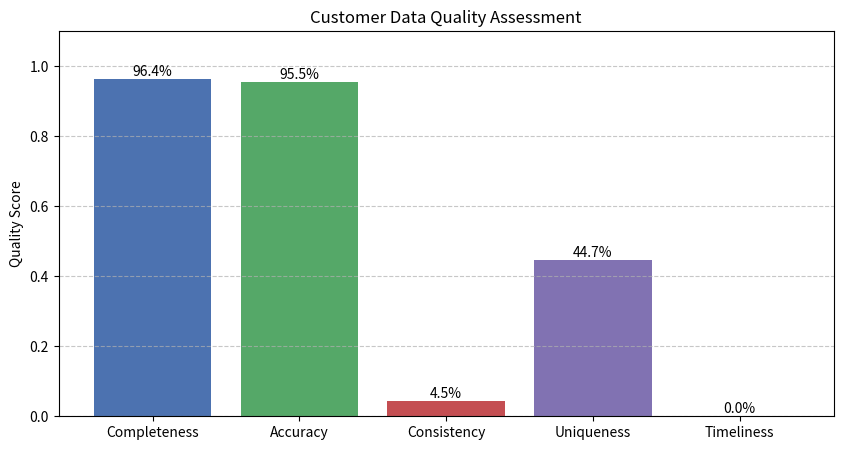

Here is the Python script that generated this plot: (Note: this script raises an exception after producing the figure.)
# Write your code from here
import pandas as pd
import numpy as np
from scipy import stats
import matplotlib.pyplot as plt
def calculate_completeness(df):
    """Calculate completeness score for each column and overall dataset"""
    completeness = df.notna().mean()
    return {
        'column_scores': completeness.to_dict(),
        'overall_score': completeness.mean()
    }
def calculate_accuracy(df, reference_values=None):
    """Calculate accuracy score by comparing to reference values or checking validity"""
    accuracy_scores = {}
    for col in df.columns:
        if reference_values and col in reference_values:
            # Compare to provided reference values
            matches = (df[col] == reference_values[col]).mean()
        elif pd.api.types.is_numeric_dtype(df[col]):
            # For numeric columns, check if within reasonable bounds
            q1, q3 = df[col].quantile([0.25, 0.75])
            iqr = q3 - q1
            lower_bound = q1 - 1.5*iqr
            upper_bound = q3 + 1.5*iqr
            valid = ((df[col] >= lower_bound) & (df[col] <= upper_bound)).mean()
            matches = valid
        else:
            # For categorical, check if values are in expected set
            expected = set(df[col].dropna().unique())
            matches = df[col].isin(expected).mean()
        accuracy_scores[col] = matches
    return {
        'column_scores': accuracy_scores,
        'overall_score': np.mean(list(accuracy_scores.values()))
    }
def calculate_consistency(df):
    """Calculate consistency scores by checking for contradictions"""
    consistency_scores = {}
    # Example checks (customize based on your data logic)
    if 'age' in df.columns and 'birth_year' in df.columns:
        current_year = pd.Timestamp.now().year
        calculated_age = current_year - df['birth_year']
        age_diff = abs(calculated_age - df['age'])
        consistency_scores['age_consistency'] = (age_diff <= 1).mean()
    
    if 'start_date' in df.columns and 'end_date' in df.columns:
        date_consistent = (df['end_date'] >= df['start_date']).mean()
        consistency_scores['date_consistency'] = date_consistent
    
    return {
        'specific_checks': consistency_scores,
        'overall_score': np.mean(list(consistency_scores.values())) if consistency_scores else 1.0
    }

def calculate_uniqueness(df):
    """Calculate uniqueness scores for columns"""
    uniqueness = {}
    for col in df.columns:
        uniqueness[col] = df[col].nunique() / len(df[col])
    return {
        'column_scores': uniqueness,
        'overall_score': np.mean(list(uniqueness.values()))
    }

def calculate_timeliness(df, date_columns=None):
    """Calculate timeliness scores for date columns"""
    if date_columns is None:
        date_columns = [col for col in df.columns if pd.api.types.is_datetime64_any_dtype(df[col])]
    
    timeliness = {}
    current_time = pd.Timestamp.now()
    
    for col in date_columns:
        if col + '_expected_delay' in df.columns:
            # If we have expected delay information
            is_timely = (current_time - df[col]) <= df[col + '_expected_delay']
            timeliness[col] = is_timely.mean()
        else:
            # Default check for recent data (within 1 year)
            is_recent = (current_time - df[col]) <= pd.Timedelta(days=365)
            timeliness[col] = is_recent.mean()
    
    return {
        'column_scores': timeliness,
        'overall_score': np.mean(list(timeliness.values())) if timeliness else 1.0
    }

def visualize_quality_scores(scores, title="Data Quality Metrics"):
    """Visualize quality scores"""
    metrics = ['Completeness', 'Accuracy', 'Consistency', 'Uniqueness', 'Timeliness']
    values = [
        scores['completeness']['overall_score'],
        scores['accuracy']['overall_score'],
        scores['consistency']['overall_score'],
        scores['uniqueness']['overall_score'],
        scores['timeliness']['overall_score']
    ]
    
    plt.figure(figsize=(10, 5))
    bars = plt.bar(metrics, values, color=['#4C72B0', '#55A868', '#C44E52', '#8172B2', '#CCB974'])
    
    for bar in bars:
        height = bar.get_height()
        plt.text(bar.get_x() + bar.get_width()/2., height,
                f'{height:.1%}',
                ha='center', va='bottom')
    
    plt.ylim(0, 1.1)
    plt.title(title)
    plt.ylabel('Quality Score')
    plt.grid(axis='y', linestyle='--', alpha=0.7)
    plt.show()

def calculate_data_quality(df, reference_values=None):
    """Calculate comprehensive data quality scores"""
    quality_scores = {
        'completeness': calculate_completeness(df),
        'accuracy': calculate_accuracy(df, reference_values),
        'consistency': calculate_consistency(df),
        'uniqueness': calculate_uniqueness(df),
        'timeliness': calculate_timeliness(df)
    }
    
    # Calculate overall weighted score
    weights = {
        'completeness': 0.3,
        'accuracy': 0.3,
        'consistency': 0.2,
        'uniqueness': 0.1,
        'timeliness': 0.1
    }
    
    weighted_scores = [quality_scores[k]['overall_score'] * weights[k] for k in weights]
    quality_scores['overall_score'] = np.sum(weighted_scores)
    
    return quality_scores

# Example usage with synthetic customer data
np.random.seed(42)
n_records = 1000

# Create synthetic customer data with intentional quality issues
data = pd.DataFrame({
    'customer_id': range(1, n_records+1),
    'name': np.random.choice(['John', 'Jane', 'Mike', 'Sarah', 'Alex', None], n_records),
    'age': np.random.randint(18, 80, n_records),
    'birth_year': 2023 - np.random.randint(18, 80, n_records),
    'email': [f"user{i}@example.com" if i%10!=0 else None for i in range(n_records)],
    'join_date': pd.date_range('2018-01-01', periods=n_records, freq='D').values,
    'last_purchase': pd.to_datetime(np.random.choice(
        pd.date_range('2022-01-01', '2023-06-01'), n_records)),
    'purchase_count': np.random.poisson(5, n_records),
    'total_spent': np.random.exponential(100, n_records),
    'segment': np.random.choice(['A', 'B', 'C', None], n_records, p=[0.4, 0.3, 0.2, 0.1])
})

# Introduce some data quality issues
data.loc[10:20, 'age'] = 200  # Invalid ages
data.loc[30:40, 'birth_year'] = 1800  # Invalid birth years
data.loc[50:60, 'join_date'] = data.loc[50:60, 'last_purchase'] + pd.Timedelta(days=1)  # Inconsistent dates
data.loc[70:80, 'purchase_count'] = -1  # Negative counts
data.loc[90:100, 'total_spent'] = np.nan  # Missing values

# Calculate quality scores
quality_scores = calculate_data_quality(data)

# Print results
print("Data Quality Scores:")
print(f"Overall Quality Score: {quality_scores['overall_score']:.1%}")
print("\nDetailed Scores:")
for metric in ['completeness', 'accuracy', 'consistency', 'uniqueness', 'timeliness']:
    print(f"{metric.capitalize()}: {quality_scores[metric]['overall_score']:.1%}")

# Visualize results
visualize_quality_scores(quality_scores, "Customer Data Quality Assessment")

# Show column-level completeness
print("\nColumn Completeness Scores:")
for col, score in quality_scores['completeness']['column_scores'].items():
    print(f"{col}: {score:.1%}")

# Write your code from here
import pandas as pd
import numpy as np
from datetime import datetime
from fuzzywuzzy import fuzz
import matplotlib.pyplot as plt

def calculate_accuracy(main_df, reference_df, key_columns, match_columns, fuzzy_match_threshold=85):
    """
    Calculate accuracy scores by comparing main dataset to reference dataset
    
    Args:
        main_df: Primary dataset to evaluate
        reference_df: Ground truth reference dataset
        key_columns: List of columns used to match records between datasets
        match_columns: Dictionary of columns to compare {column_name: (tolerance, comparison_type)}
            comparison_type: 'exact', 'numeric', 'date', 'fuzzy'
        fuzzy_match_threshold: Minimum fuzzy match score (0-100)
    
    Returns:
        Dictionary containing accuracy scores and detailed results
    """
    
    # Merge datasets on key columns
    merged = pd.merge(main_df, reference_df, 
                     on=key_columns, 
                     how='left',
                     suffixes=('', '_reference'))
    
    accuracy_results = {
        'column_scores': {},
        'record_scores': [],
        'overall_accuracy': None
    }
    
    # Calculate accuracy for each comparison column
    for col, (tolerance, comp_type) in match_columns.items():
        ref_col = f"{col}_reference"
        
        if comp_type == 'exact':
            matches = (merged[col] == merged[ref_col])
        elif comp_type == 'numeric':
            matches = (abs(merged[col] - merged[ref_col]) <= tolerance)
        elif comp_type == 'date':
            date_diff = (merged[col] - merged[ref_col]).abs()
            matches = (date_diff <= pd.Timedelta(days=tolerance))
        elif comp_type == 'fuzzy':
            matches = merged.apply(lambda x: fuzz.ratio(str(x[col]), str(x[ref_col])) >= fuzzy_match_threshold, axis=1)
        else:
            raise ValueError(f"Unknown comparison type: {comp_type}")
        
        accuracy = matches.mean()
        accuracy_results['column_scores'][col] = {
            'accuracy': accuracy,
            'mismatches': len(matches) - matches.sum(),
            'comparison_type': comp_type,
            'tolerance': tolerance
        }
        
        # Store record-level accuracy for overall calculation
        accuracy_results['record_scores'].append(matches.astype(int))
    
    # Calculate overall accuracy (record must match all columns)
    if accuracy_results['record_scores']:
        all_matches = pd.concat(accuracy_results['record_scores'], axis=1).all(axis=1)
        accuracy_results['overall_accuracy'] = all_matches.mean()
    
    return accuracy_results

def visualize_accuracy(results, title="Data Accuracy Assessment"):
    """Visualize accuracy scores"""
    if not results['column_scores']:
        print("No accuracy metrics to visualize")
        return
    
    cols = list(results['column_scores'].keys())
    accuracies = [results['column_scores'][col]['accuracy'] for col in cols]
    
    plt.figure(figsize=(12, 6))
    bars = plt.bar(cols, accuracies, color='#2ca02c')
    
    plt.axhline(y=results['overall_accuracy'], color='r', linestyle='--', label='Overall Accuracy')
    
    for bar in bars:
        height = bar.get_height()
        plt.text(bar.get_x() + bar.get_width()/2., height,
                f'{height:.1%}',
                ha='center', va='bottom')
    
    plt.ylim(0, 1.1)
    plt.title(title)
    plt.ylabel('Accuracy Score')
    plt.xticks(rotation=45)
    plt.legend()
    plt.grid(axis='y', linestyle='--', alpha=0.7)
    plt.tight_layout()
    plt.show()

def generate_accuracy_report(results):
    """Generate detailed accuracy report"""
    report = []
    report.append(f"\n{'='*50}")
    report.append("DATA ACCURACY REPORT")
    report.append(f"{'='*50}\n")
    
    report.append(f"Overall Accuracy: {results['overall_accuracy']:.1%}\n")
    
    report.append("Column-Level Accuracy:")
    for col, metrics in results['column_scores'].items():
        report.append(
            f"- {col}: {metrics['accuracy']:.1%} "
            f"(Type: {metrics['comparison_type']}, "
            f"Tolerance: {metrics['tolerance']}, "
            f"Mismatches: {metrics['mismatches']})"
        )
    
    return "\n".join(report)

# Example usage with synthetic sales data
np.random.seed(42)

# Create reference dataset (ground truth)
reference_data = pd.DataFrame({
    'order_id': range(1001, 1101),
    'customer_id': np.random.randint(5000, 6000, 100),
    'product_id': np.random.choice(['P100', 'P200', 'P300', 'P400'], 100),
    'order_date': pd.date_range('2023-01-01', periods=100),
    'quantity': np.random.randint(1, 10, 100),
    'unit_price': np.round(np.random.uniform(10, 100, 100), 2),
    'customer_name': np.random.choice(['John Smith', 'Jane Doe', 'Robert Johnson', 
                                      'Emily Davis', 'Michael Brown'], 100),
    'shipping_address': [f"{num} Main St" for num in np.random.randint(100, 999, 100)]
})

# Create main dataset with some inaccuracies
main_data = reference_data.copy()

# Introduce inaccuracies
main_data.loc[10:15, 'quantity'] += 2  # Quantity inaccuracies
main_data.loc[20:25, 'unit_price'] *= 1.1  # Price inaccuracies
main_data.loc[30:35, 'order_date'] += pd.Timedelta(days=2)  # Date inaccuracies
main_data.loc[40:45, 'customer_name'] = ['Jon Smith', 'J. Doe', 'R. Johnson', 
                                        'E. Davis', 'Mike Brown', 'J. Smith']
main_data.loc[50:55, 'shipping_address'] = ['Main St', '100 Main Street', 
                                          '200 main st', '300 MAIN ST', 
                                          '400 Main St.', '500 mian st']

# Define accuracy comparison parameters
key_columns = ['order_id', 'customer_id']
match_columns = {
    'product_id': (0, 'exact'),
    'order_date': (1, 'date'),  # 1 day tolerance
    'quantity': (1, 'numeric'),  # ±1 tolerance
    'unit_price': (5, 'numeric'),  # ±5 tolerance
    'customer_name': (0, 'fuzzy'),  # Fuzzy string matching
    'shipping_address': (0, 'fuzzy')  # Fuzzy string matching
}

# Calculate accuracy
accuracy_results = calculate_accuracy(main_data, reference_data, 
                                    key_columns, match_columns)

# Generate and display report
print(generate_accuracy_report(accuracy_results))

# Visualize results
visualize_accuracy(accuracy_results, "Sales Data Accuracy Assessment")

# Show sample mismatches
merged = pd.merge(main_data, reference_data, 
                 on=key_columns, 
                 suffixes=('', '_reference'))

print("\nSample Mismatches:")
for col in match_columns:
    mismatches = merged[merged[col] != merged[f"{col}_reference"]].head(2)
    if not mismatches.empty:
        print(f"\n{col} mismatches:")
        print(mismatches[[*key_columns, col, f"{col}_reference"]])


# Write your code from here
import pandas as pd
import re

def calculate_consistency_score(df, column_name, pattern=None):
    if column_name not in df.columns:
        raise ValueError(f"Column '{column_name}' not found in the DataFrame.")

    if pattern:
        consistent_count = df[column_name].astype(str).str.match(pattern).sum()
    else:
        # Rule-based check for non-null and non-empty strings
        consistent_count = df[column_name].astype(bool).sum()

    total_count = len(df)
    if total_count == 0:
        return 0.0
    consistency_score = consistent_count / total_count
    return consistency_score

if __name__ == '__main__':
    data = {'ID': [1, 2, 3, 4, 5],
            'Phone': ['123-456-7890', '9876543210', '555-123-4567', '111222333', '']}
    df = pd.DataFrame(data)

    phone_number_pattern = r'^\d{3}-\d{3}-\d{4}$'
    phone_consistency_score = calculate_consistency_score(df, 'Phone', pattern=phone_number_pattern)
    print(f"Phone number consistency score: {phone_consistency_score:.2f}")

    data_no_pattern = {'ID': [1, 2, 3, 4, 5],
                       'Country': ['USA', 'Canada', 'USA', 'UK', 'USA']}
    df_no_pattern = pd.DataFrame(data_no_pattern)
    country_consistency_score = calculate_consistency_score(df_no_pattern, 'Country')
    print(f"Country non-empty consistency score: {country_consistency_score:.2f}")
